Run: headless pygame with SDL's dummy video driver; simulated clock (each Clock.tick advances the game by its frame time, no real sleeping); random seed 0; keys injected as events and as key.get_pressed() state; mouse plan: one left click at the window centre at the start of phase 2, then a move to the lower-right quarter at the start of phase 3.
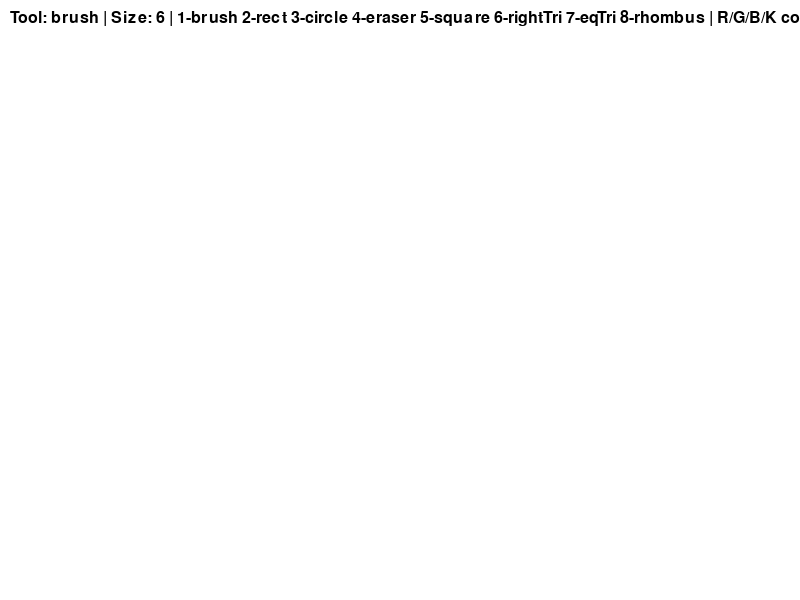
Frame 1 of 4 · flips 1–60 · no input
Frame 2 of 4 · flips 61–180 · clicked the window centre · tapped SPACE, RETURN · held RIGHT (→), D · screen unchanged from frame 1, image omitted
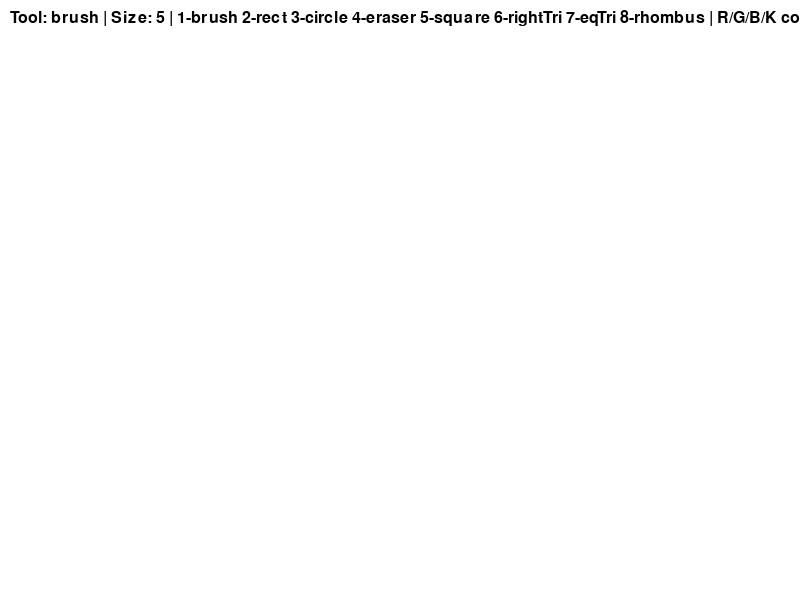
Frame 3 of 4 · flips 181–300 · moved the mouse to the lower-right quarter · held DOWN (↓), S
Frame 4 of 4 · flips 301–420 · held LEFT (←), A, UP (↑), W · screen same as frame 1, image omitted

The pygame program that drew these frames:

import pygame
import math

pygame.init()

# Window setup
W, H = 800, 600
screen = pygame.display.set_mode((W, H))
pygame.display.set_caption("Simple Paint")
clock = pygame.time.Clock()

# Basic colors
WHITE = (255, 255, 255)
BLACK = (0, 0, 0)
RED = (255, 0, 0)
GREEN = (0, 255, 0)
BLUE = (0, 0, 255)

# Main drawing surface (our "paper")
canvas = pygame.Surface((W, H))
canvas.fill(WHITE)

# Current tool and settings
# brush / rect / circle / eraser / square / r_triangle / e_triangle / rhombus
tool = "brush"
color = BLACK
size = 6

drawing = False
start_pos = (0, 0)
last_pos = None


def make_rect_from_points(p1, p2):
    """Create pygame.Rect from 2 points no matter drag direction."""
    x1, y1 = p1
    x2, y2 = p2
    return pygame.Rect(min(x1, x2), min(y1, y2), abs(x2 - x1), abs(y2 - y1))


def get_square_rect(start, end):
    """
    Build a square from drag start/end.
    Side is min(dx, dy), so it always stays square.
    """
    x1, y1 = start
    x2, y2 = end

    dx = x2 - x1
    dy = y2 - y1

    side = min(abs(dx), abs(dy))

    # Keep square in correct drag direction
    sx = x1 if dx >= 0 else x1 - side
    sy = y1 if dy >= 0 else y1 - side

    return pygame.Rect(sx, sy, side, side)


def get_right_triangle_points(start, end):
    """
    Right triangle inside drag rectangle.
    Right angle is at bottom-left corner.
    """
    rect = make_rect_from_points(start, end)

    p1 = (rect.left, rect.bottom)   # right angle
    p2 = (rect.left, rect.top)
    p3 = (rect.right, rect.bottom)

    return [p1, p2, p3]


def get_equilateral_triangle_points(start, end):
    """
    Equilateral-like triangle based on drag width.
    Top point is centered, bottom side is horizontal.
    """
    x1, y1 = start
    x2, y2 = end

    # Use width as triangle side
    side = abs(x2 - x1)
    if side < 2:
        side = 2

    # Direction by mouse drag
    dir_x = 1 if x2 >= x1 else -1
    dir_y = 1 if y2 >= y1 else -1

    # Height of real equilateral triangle: h = sqrt(3)/2 * side
    height = int((math.sqrt(3) / 2) * side)

    # Base points
    base_left = (x1, y1)
    base_right = (x1 + dir_x * side, y1)

    # Top point goes up or down depending on drag
    top = (x1 + dir_x * (side // 2), y1 - dir_y * height)

    return [base_left, base_right, top]


def get_rhombus_points(start, end):
    """
    Rhombus inside drag rectangle using midpoints:
    top, right, bottom, left.
    """
    rect = make_rect_from_points(start, end)

    top = (rect.centerx, rect.top)
    right = (rect.right, rect.centery)
    bottom = (rect.centerx, rect.bottom)
    left = (rect.left, rect.centery)

    return [top, right, bottom, left]


running = True
while running:
    for event in pygame.event.get():
        if event.type == pygame.QUIT:
            running = False

        if event.type == pygame.KEYDOWN:
            # Tool selection
            if event.key == pygame.K_1:
                tool = "brush"
            elif event.key == pygame.K_2:
                tool = "rect"
            elif event.key == pygame.K_3:
                tool = "circle"
            elif event.key == pygame.K_4:
                tool = "eraser"
            elif event.key == pygame.K_5:
                tool = "square"
            elif event.key == pygame.K_6:
                tool = "r_triangle"
            elif event.key == pygame.K_7:
                tool = "e_triangle"
            elif event.key == pygame.K_8:
                tool = "rhombus"

            # Color selection
            elif event.key == pygame.K_r:
                color = RED
            elif event.key == pygame.K_g:
                color = GREEN
            elif event.key == pygame.K_b:
                color = BLUE
            elif event.key == pygame.K_k:
                color = BLACK

            # Size for brush/eraser and line thickness for shapes
            elif event.key == pygame.K_UP:
                size = min(50, size + 1)
            elif event.key == pygame.K_DOWN:
                size = max(1, size - 1)

            # Clear canvas
            elif event.key == pygame.K_c:
                canvas.fill(WHITE)

        # Start drawing on left mouse click
        if event.type == pygame.MOUSEBUTTONDOWN and event.button == 1:
            drawing = True
            start_pos = event.pos
            last_pos = event.pos

        # Finish shape on mouse release
        if event.type == pygame.MOUSEBUTTONUP and event.button == 1:
            if drawing:
                end_pos = event.pos

                if tool == "rect":
                    rect = make_rect_from_points(start_pos, end_pos)
                    pygame.draw.rect(canvas, color, rect, size)

                elif tool == "circle":
                    x1, y1 = start_pos
                    x2, y2 = end_pos
                    radius = int(((x2 - x1) ** 2 + (y2 - y1) ** 2) ** 0.5)
                    pygame.draw.circle(canvas, color, start_pos, radius, size)

                elif tool == "square":
                    sq = get_square_rect(start_pos, end_pos)
                    pygame.draw.rect(canvas, color, sq, size)

                elif tool == "r_triangle":
                    points = get_right_triangle_points(start_pos, end_pos)
                    pygame.draw.polygon(canvas, color, points, size)

                elif tool == "e_triangle":
                    points = get_equilateral_triangle_points(start_pos, end_pos)
                    pygame.draw.polygon(canvas, color, points, size)

                elif tool == "rhombus":
                    points = get_rhombus_points(start_pos, end_pos)
                    pygame.draw.polygon(canvas, color, points, size)

            drawing = False
            last_pos = None

        # Free drawing while moving mouse
        if event.type == pygame.MOUSEMOTION and drawing:
            mx, my = event.pos

            if tool == "brush":
                pygame.draw.line(canvas, color, last_pos, (mx, my), size)

            elif tool == "eraser":
                pygame.draw.line(canvas, WHITE, last_pos, (mx, my), size * 2)

            last_pos = (mx, my)

    # Draw current canvas
    screen.fill(WHITE)
    screen.blit(canvas, (0, 0))

    # Shape preview while dragging
    if drawing and tool in ["rect", "circle", "square", "r_triangle", "e_triangle", "rhombus"]:
        temp = canvas.copy()
        mx, my = pygame.mouse.get_pos()
        current_pos = (mx, my)

        if tool == "rect":
            rect = make_rect_from_points(start_pos, current_pos)
            pygame.draw.rect(temp, color, rect, size)

        elif tool == "circle":
            x1, y1 = start_pos
            radius = int(((mx - x1) ** 2 + (my - y1) ** 2) ** 0.5)
            pygame.draw.circle(temp, color, start_pos, radius, size)

        elif tool == "square":
            sq = get_square_rect(start_pos, current_pos)
            pygame.draw.rect(temp, color, sq, size)

        elif tool == "r_triangle":
            points = get_right_triangle_points(start_pos, current_pos)
            pygame.draw.polygon(temp, color, points, size)

        elif tool == "e_triangle":
            points = get_equilateral_triangle_points(start_pos, current_pos)
            pygame.draw.polygon(temp, color, points, size)

        elif tool == "rhombus":
            points = get_rhombus_points(start_pos, current_pos)
            pygame.draw.polygon(temp, color, points, size)

        screen.blit(temp, (0, 0))

    # Small help text at top
    font = pygame.font.SysFont(None, 24)
    info = (
        f"Tool: {tool} | Size: {size} | "
        f"1-brush 2-rect 3-circle 4-eraser 5-square 6-rightTri 7-eqTri 8-rhombus | "
        f"R/G/B/K color | C clear"
    )
    text = font.render(info, True, BLACK)
    screen.blit(text, (10, 10))

    pygame.display.flip()
    clock.tick(60)

pygame.quit()
